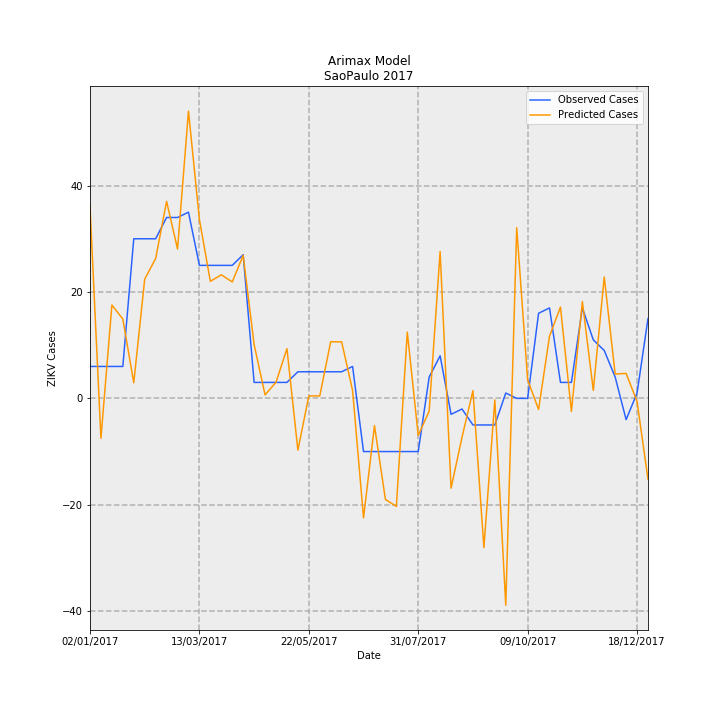

Source data for this figure (header and first rows):
Date, predictions_incidence, observed_incidence, Predicted Cases, Observed Cases, error
02/01/2017, 0.08001, 0.01331, 36.08, 6.0, -30.08
09/01/2017, -0.01666, 0.01331, -7.514, 6.0, 13.51
16/01/2017, 0.0389, 0.01331, 17.54, 6.0, -11.54
23/01/2017, 0.03308, 0.01331, 14.92, 6.0, -8.918
30/01/2017, 0.006495, 0.06653, 2.929, 30.0, 27.07
06/02/2017, 0.04971, 0.06653, 22.42, 30.0, 7.581
13/02/2017, 0.05829, 0.06653, 26.29, 30.0, 3.713
20/02/2017, 0.08211, 0.0754, 37.03, 34.0, -3.027
27/02/2017, 0.06227, 0.0754, 28.08, 34.0, 5.921
06/03/2017, 0.1197, 0.07761, 54, 35, -19
13/03/2017, 0.07454, 0.05544, 33.62, 25.0, -8.615
20/03/2017, 0.04878, 0.05544, 22, 25.0, 3.004
27/03/2017, 0.05151, 0.05544, 23.23, 25.0, 1.772
03/04/2017, 0.04854, 0.05544, 21.89, 25.0, 3.109
10/04/2017, 0.05961, 0.05987, 26.88, 27.0, 0.1184
17/04/2017, 0.02243, 0.006653, 10.11, 3.0, -7.114
24/04/2017, 0.001451, 0.006653, 0.6543, 3.0, 2.346
01/05/2017, 0.006718, 0.006653, 3.03, 3.0, -0.02955
08/05/2017, 0.02073, 0.006653, 9.346, 3.0, -6.346
15/05/2017, -0.02159, 0.01109, -9.736, 5.0, 14.74
22/05/2017, 0.0009979, 0.01109, 0.45, 5.0, 4.55
29/05/2017, 0.001018, 0.01109, 0.459, 5.0, 4.541
05/06/2017, 0.02363, 0.01109, 10.65, 5.0, -5.654
12/06/2017, 0.02354, 0.01109, 10.62, 5.0, -5.617
19/06/2017, 0.003299, 0.01331, 1.488, 6.0, 4.512
26/06/2017, -0.04982, -0.02218, -22.47, -10.0, 12.47
03/07/2017, -0.01133, -0.02218, -5.107, -10.0, -4.893
10/07/2017, -0.04214, -0.02218, -19, -10.0, 9.001
17/07/2017, -0.04505, -0.02218, -20.31, -10.0, 10.31
24/07/2017, 0.02761, -0.02218, 12.45, -10.0, -22.45
31/07/2017, -0.01546, -0.02218, -6.97, -10.0, -3.03
07/08/2017, -0.005307, 0.00887, -2.393, 4.0, 6.393
14/08/2017, 0.0612, 0.01774, 27.6, 8.0, -19.6
21/08/2017, -0.03744, -0.006653, -16.88, -3.0, 13.88
28/08/2017, -0.01623, -0.004435, -7.318, -2.0, 5.318
04/09/2017, 0.003216, -0.01109, 1.45, -5.0, -6.45
11/09/2017, -0.06221, -0.01109, -28.06, -5.0, 23.06
18/09/2017, -0.0006439, -0.01109, -0.2903, -5.0, -4.71
25/09/2017, -0.08626, 0.002218, -38.9, 1.0, 39.9
02/10/2017, 0.07115, 0.0, 32.08, 0.0, -32.08
09/10/2017, 0.007763, 0.0, 3.501, 0.0, -3.501
16/10/2017, -0.004647, 0.03548, -2.095, 16.0, 18.1
23/10/2017, 0.02594, 0.0377, 11.7, 17.0, 5.301
30/10/2017, 0.03807, 0.006653, 17.17, 3.0, -14.17
06/11/2017, -0.005445, 0.006653, -2.456, 3.0, 5.456
13/11/2017, 0.04035, 0.0377, 18.2, 17.0, -1.197
20/11/2017, 0.003326, 0.02439, 1.5, 11.0, 9.5
27/11/2017, 0.05062, 0.01996, 22.83, 9.0, -13.83
04/12/2017, 0.01013, 0.00887, 4.568, 4.0, -0.5681
11/12/2017, 0.01042, -0.00887, 4.698, -4.0, -8.698
18/12/2017, -0.0013, 0.002218, -0.5863, 1.0, 1.586
25/12/2017, -0.03372, 0.03326, -15.21, 15.0, 30.21
